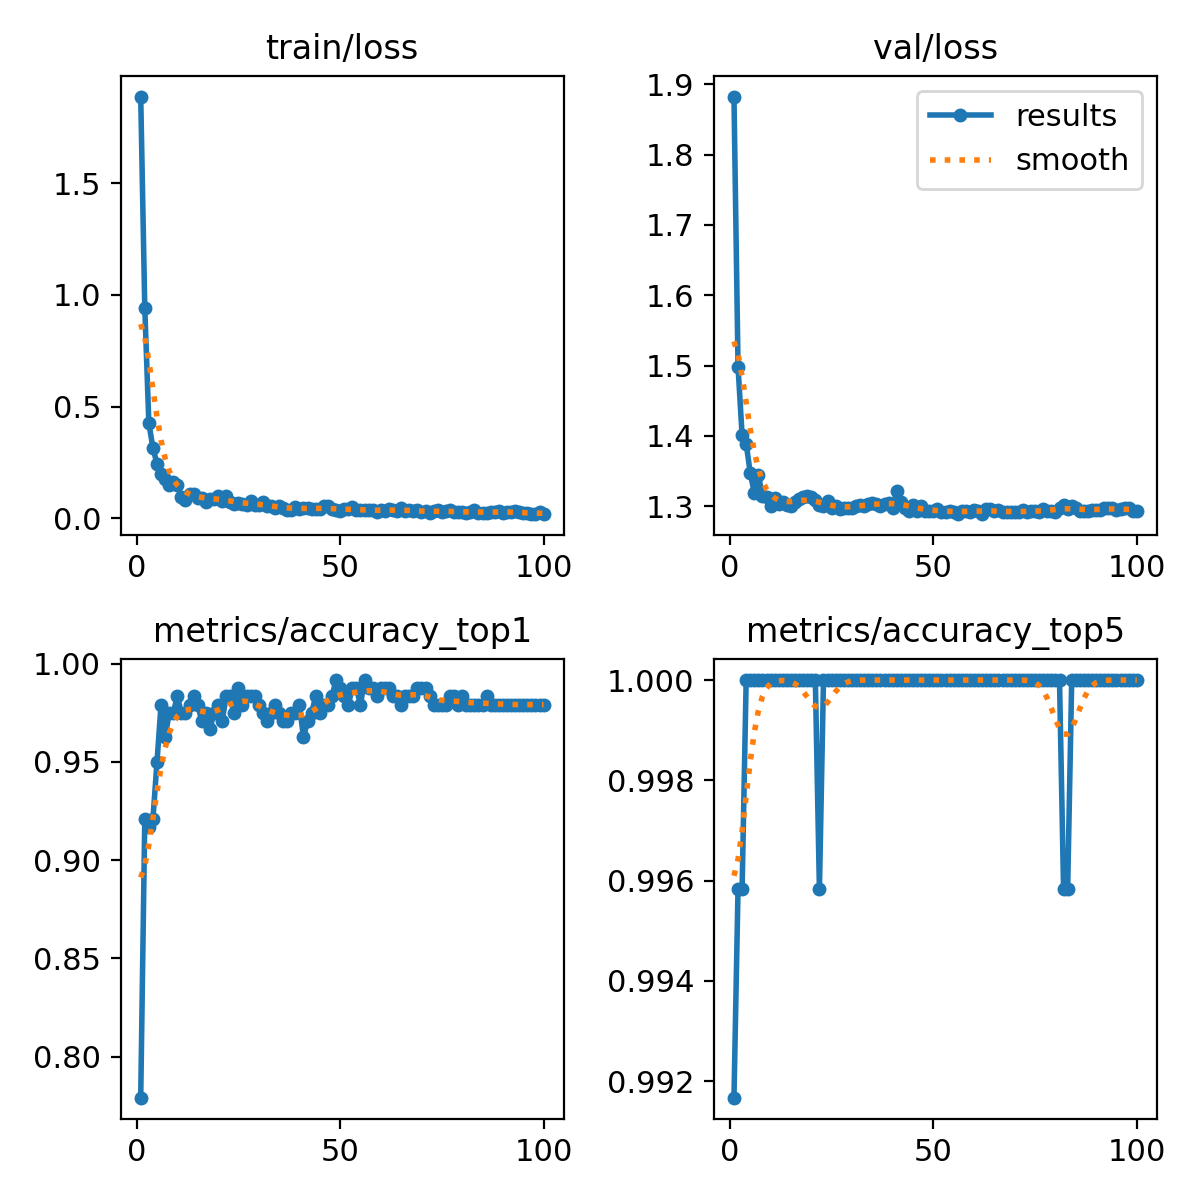

The data file committed next to this chart (first rows):
epoch, train/loss, metrics/accuracy_top1, metrics/accuracy_top5, val/loss, lr/pg0, lr/pg1, lr/pg2
1, 1.887, 0.7792, 0.9917, 1.883, 0.0002346, 0.0002346, 0.0002346
2, 0.9423, 0.9208, 0.9958, 1.498, 0.0004679, 0.0004679, 0.0004679
3, 0.4261, 0.9167, 0.9958, 1.401, 0.0006965, 0.0006965, 0.0006965
4, 0.3151, 0.9208, 1, 1.389, 0.0006928, 0.0006928, 0.0006928
5, 0.2434, 0.95, 1, 1.347, 0.0006857, 0.0006857, 0.0006857
6, 0.198, 0.9792, 1, 1.319, 0.0006787, 0.0006787, 0.0006787
7, 0.1746, 0.9625, 1, 1.344, 0.0006716, 0.0006716, 0.0006716
8, 0.1488, 0.975, 1, 1.315, 0.0006645, 0.0006645, 0.0006645
9, 0.1615, 0.975, 1, 1.313, 0.0006574, 0.0006574, 0.0006574
10, 0.1492, 0.9833, 1, 1.3, 0.0006504, 0.0006504, 0.0006504
11, 0.09699, 0.975, 1, 1.312, 0.0006433, 0.0006433, 0.0006433
12, 0.08386, 0.975, 1, 1.303, 0.0006362, 0.0006362, 0.0006362
13, 0.1103, 0.9792, 1, 1.305, 0.0006292, 0.0006292, 0.0006292
14, 0.1075, 0.9833, 1, 1.302, 0.0006221, 0.0006221, 0.0006221
15, 0.09156, 0.9792, 1, 1.3, 0.000615, 0.000615, 0.000615
16, 0.09031, 0.9708, 1, 1.306, 0.000608, 0.000608, 0.000608
17, 0.07392, 0.975, 1, 1.31, 0.0006009, 0.0006009, 0.0006009
18, 0.08689, 0.9667, 1, 1.314, 0.0005938, 0.0005938, 0.0005938
19, 0.08752, 0.975, 1, 1.314, 0.0005868, 0.0005868, 0.0005868
20, 0.1002, 0.9792, 1, 1.314, 0.0005797, 0.0005797, 0.0005797
21, 0.07722, 0.9708, 1, 1.309, 0.0005726, 0.0005726, 0.0005726
22, 0.09746, 0.9833, 0.9958, 1.302, 0.0005656, 0.0005656, 0.0005656
23, 0.07481, 0.9833, 1, 1.301, 0.0005585, 0.0005585, 0.0005585
24, 0.06407, 0.975, 1, 1.307, 0.0005514, 0.0005514, 0.0005514
25, 0.06824, 0.9875, 1, 1.298, 0.0005443, 0.0005443, 0.0005443
26, 0.06516, 0.9792, 1, 1.3, 0.0005373, 0.0005373, 0.0005373
27, 0.05961, 0.9833, 1, 1.295, 0.0005302, 0.0005302, 0.0005302
28, 0.07841, 0.9833, 1, 1.297, 0.0005232, 0.0005232, 0.0005232
29, 0.06065, 0.9833, 1, 1.297, 0.0005161, 0.0005161, 0.0005161
30, 0.0577, 0.9792, 1, 1.297, 0.000509, 0.000509, 0.000509
31, 0.07405, 0.975, 1, 1.3, 0.0005019, 0.0005019, 0.0005019
32, 0.05699, 0.9708, 1, 1.302, 0.0004949, 0.0004949, 0.0004949
33, 0.05331, 0.975, 1, 1.3, 0.0004878, 0.0004878, 0.0004878
34, 0.04533, 0.9792, 1, 1.303, 0.0004807, 0.0004807, 0.0004807
35, 0.05651, 0.975, 1, 1.305, 0.0004737, 0.0004737, 0.0004737
36, 0.04515, 0.9708, 1, 1.304, 0.0004666, 0.0004666, 0.0004666
37, 0.03836, 0.9708, 1, 1.301, 0.0004595, 0.0004595, 0.0004595
38, 0.03912, 0.975, 1, 1.303, 0.0004525, 0.0004525, 0.0004525
39, 0.04915, 0.975, 1, 1.304, 0.0004454, 0.0004454, 0.0004454
40, 0.0422, 0.9792, 1, 1.297, 0.0004383, 0.0004383, 0.0004383
41, 0.04478, 0.9625, 1, 1.321, 0.0004313, 0.0004313, 0.0004313
42, 0.04648, 0.9708, 1, 1.306, 0.0004242, 0.0004242, 0.0004242
43, 0.04031, 0.975, 1, 1.298, 0.0004171, 0.0004171, 0.0004171
44, 0.04104, 0.9833, 1, 1.294, 0.0004101, 0.0004101, 0.0004101
45, 0.04014, 0.975, 1, 1.301, 0.000403, 0.000403, 0.000403
46, 0.05311, 0.9792, 1, 1.294, 0.0003959, 0.0003959, 0.0003959
47, 0.055, 0.9792, 1, 1.3, 0.0003888, 0.0003888, 0.0003888
48, 0.04025, 0.9833, 1, 1.294, 0.0003818, 0.0003818, 0.0003818
49, 0.03845, 0.9917, 1, 1.293, 0.0003747, 0.0003747, 0.0003747
50, 0.03139, 0.9875, 1, 1.293, 0.0003676, 0.0003676, 0.0003676
51, 0.04183, 0.9833, 1, 1.295, 0.0003606, 0.0003606, 0.0003606
52, 0.04159, 0.9792, 1, 1.292, 0.0003535, 0.0003535, 0.0003535
53, 0.04933, 0.9875, 1, 1.292, 0.0003464, 0.0003464, 0.0003464
54, 0.03529, 0.9875, 1, 1.293, 0.0003394, 0.0003394, 0.0003394
55, 0.03584, 0.9792, 1, 1.292, 0.0003323, 0.0003323, 0.0003323
56, 0.03751, 0.9917, 1, 1.289, 0.0003252, 0.0003252, 0.0003252
57, 0.03695, 0.9875, 1, 1.294, 0.0003182, 0.0003182, 0.0003182
58, 0.03541, 0.9875, 1, 1.294, 0.0003111, 0.0003111, 0.0003111
59, 0.0297, 0.9833, 1, 1.292, 0.000304, 0.000304, 0.000304
60, 0.03805, 0.9875, 1, 1.294, 0.0002969, 0.0002969, 0.0002969
... 40 more rows
